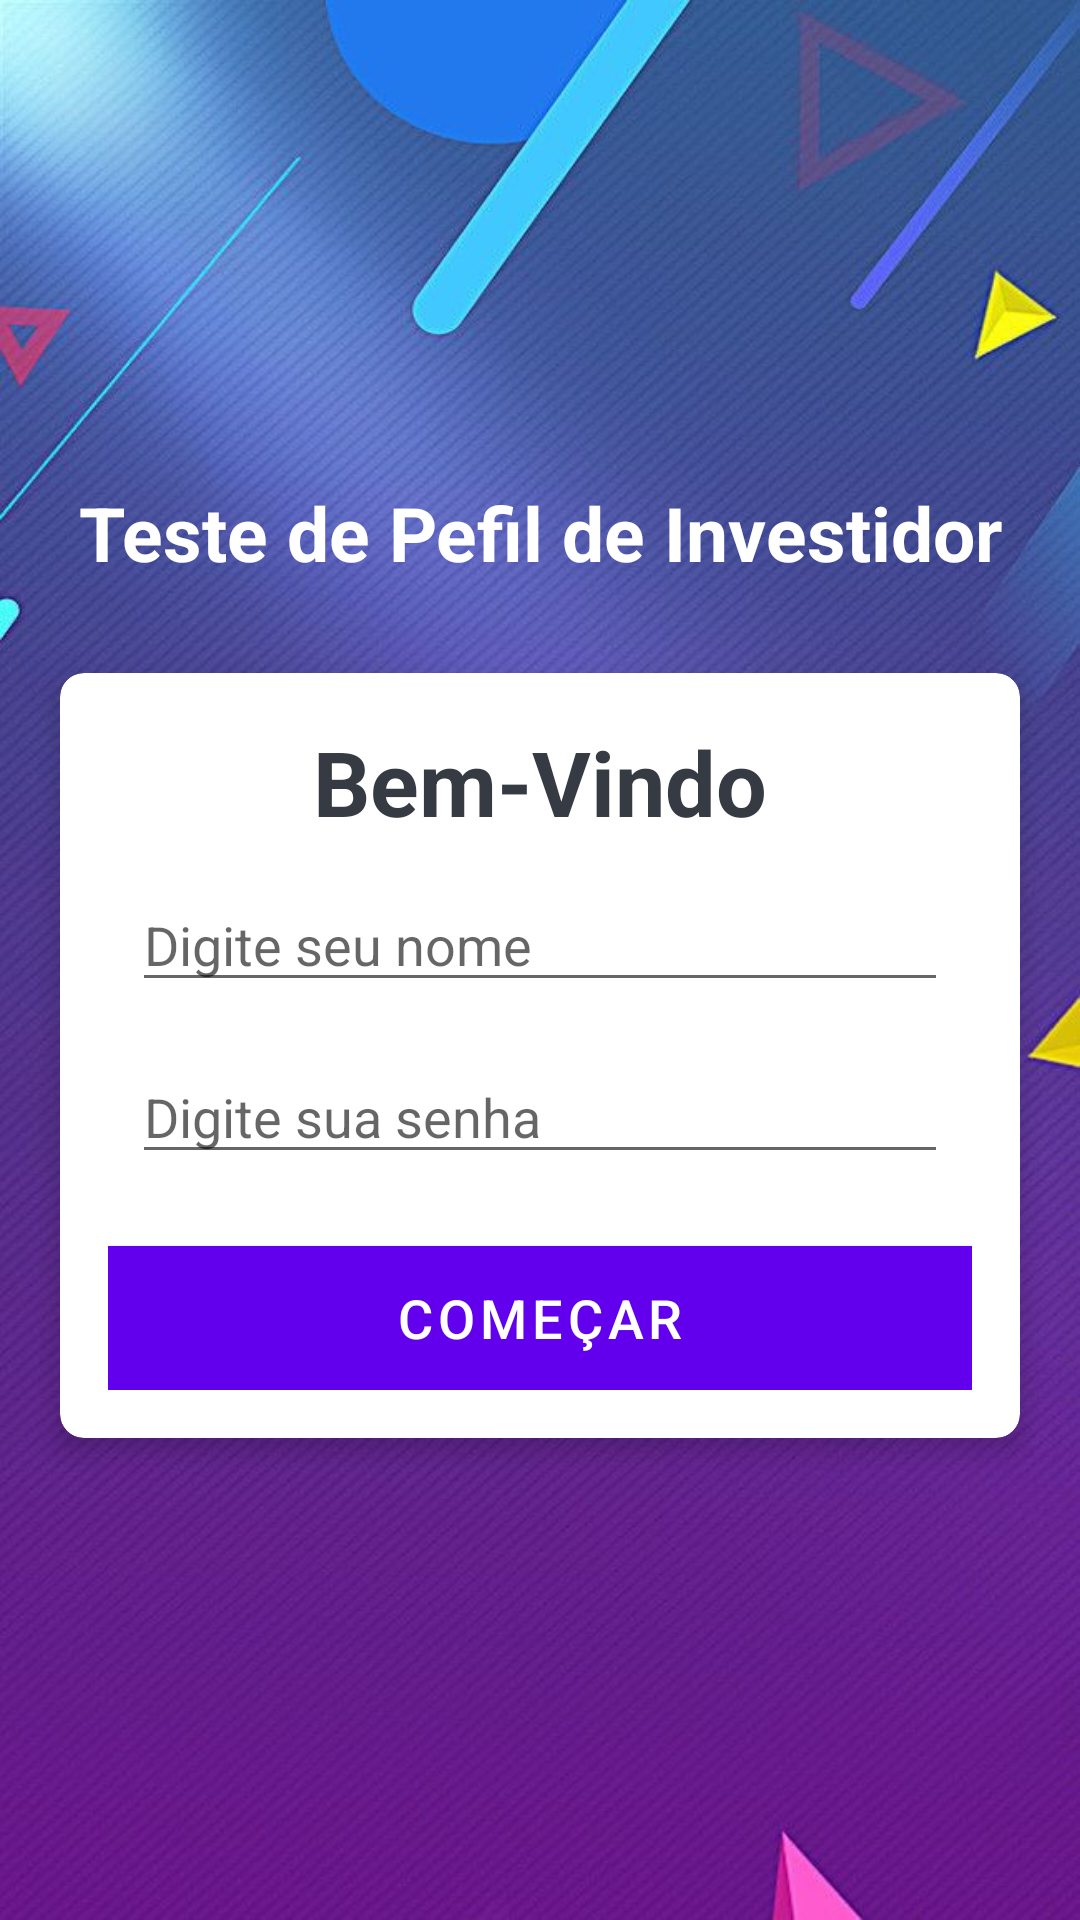

This screen was rendered from an Android layout file. Write that file and the resources it references.
<!-- AndroidManifest.xml: application theme Theme.TP03_DIA_Gabriel_Souza -->
<!-- res/layout/linear_layout.xml -->
<?xml version="1.0" encoding="utf-8"?>
<LinearLayout xmlns:android="http://schemas.android.com/apk/res/android"
    xmlns:app="http://schemas.android.com/apk/res-auto"
    xmlns:tools="http://schemas.android.com/tools"
    android:layout_width="match_parent"
    android:layout_height="match_parent"
    android:gravity="center"
    android:orientation="vertical"
    android:background="@drawable/ic_main_launcher_backgroud">

    <TextView
        android:id="@+id/tv_app_name"
        android:layout_width="match_parent"
        android:layout_height="wrap_content"
        android:text="Teste de Pefil de Investidor"
        android:gravity="center"
        android:layout_marginBottom="30dp"
        android:textSize="25sp"
        android:textStyle="bold"
        android:textColor="@color/white"
        />

    <androidx.cardview.widget.CardView
        android:layout_width="match_parent"
        android:layout_height='wrap_content'
        android:layout_marginStart="20dp"
        android:layout_marginEnd="20dp"
        android:background="@color/white"
        app:cardCornerRadius="8dp"
        app:cardElevation="5dp"
        >
        <LinearLayout
            android:layout_width="match_parent"
            android:layout_height="wrap_content"
            android:orientation="vertical"
            android:padding="16dp">

            <TextView
                android:layout_width="match_parent"
                android:layout_height="wrap_content"
                android:gravity="center"
                android:text="Bem-Vindo"
                android:layout_marginBottom="4dp"
                android:textColor="#363A43"
                android:textSize="30sp"
                android:textStyle="bold"/>

            <EditText
                android:id="@+id/name_input"
                android:layout_width="match_parent"
                android:layout_height="wrap_content"
                android:layout_margin="8dp"
                android:hint="Digite seu nome"
                android:inputType="textPersonName"/>

            <EditText
                android:id="@+id/password_input"
                android:layout_width="match_parent"
                android:layout_height="wrap_content"
                android:layout_margin="8dp"
                android:hint="Digite sua senha"
                android:inputType="textPersonName"/>


            <com.google.android.material.button.MaterialButton
                android:id="@+id/btnStart"
                android:layout_width="match_parent"
                android:layout_height="wrap_content"
                android:layout_marginTop="16dp"
                android:background="@color/design_default_color_on_primary"
                android:text="Começar"
                android:textSize="18sp"
                android:textColor="@color/white"/>

        </LinearLayout>

    </androidx.cardview.widget.CardView>

</LinearLayout>
<!-- resources referenced by this layout -->
<resources>
  <color name="white">#FFFFFFFF</color>
  <!-- drawable ic_main_launcher_backgroud: png bitmap (drawable-v24, 636679 bytes) -->
  <style name="Theme.TP03_DIA_Gabriel_Souza" parent="Theme.MaterialComponents.DayNight.DarkActionBar">
          
          <item name="colorPrimary">@color/purple_500</item>
          <item name="colorPrimaryVariant">@color/purple_700</item>
          <item name="colorOnPrimary">@color/white</item>
          
          <item name="colorSecondary">@color/teal_200</item>
          <item name="colorSecondaryVariant">@color/teal_700</item>
          <item name="colorOnSecondary">@color/black</item>
          
          <item name="android:statusBarColor" tools:targetApi="l">?attr/colorPrimaryVariant</item>
          
      </style>
  <color name="purple_500">#FF6200EE</color>
  <color name="purple_700">#FF3700B3</color>
  <color name="teal_200">#FF03DAC5</color>
  <color name="teal_700">#FF018786</color>
  <color name="black">#FF000000</color>
</resources>
